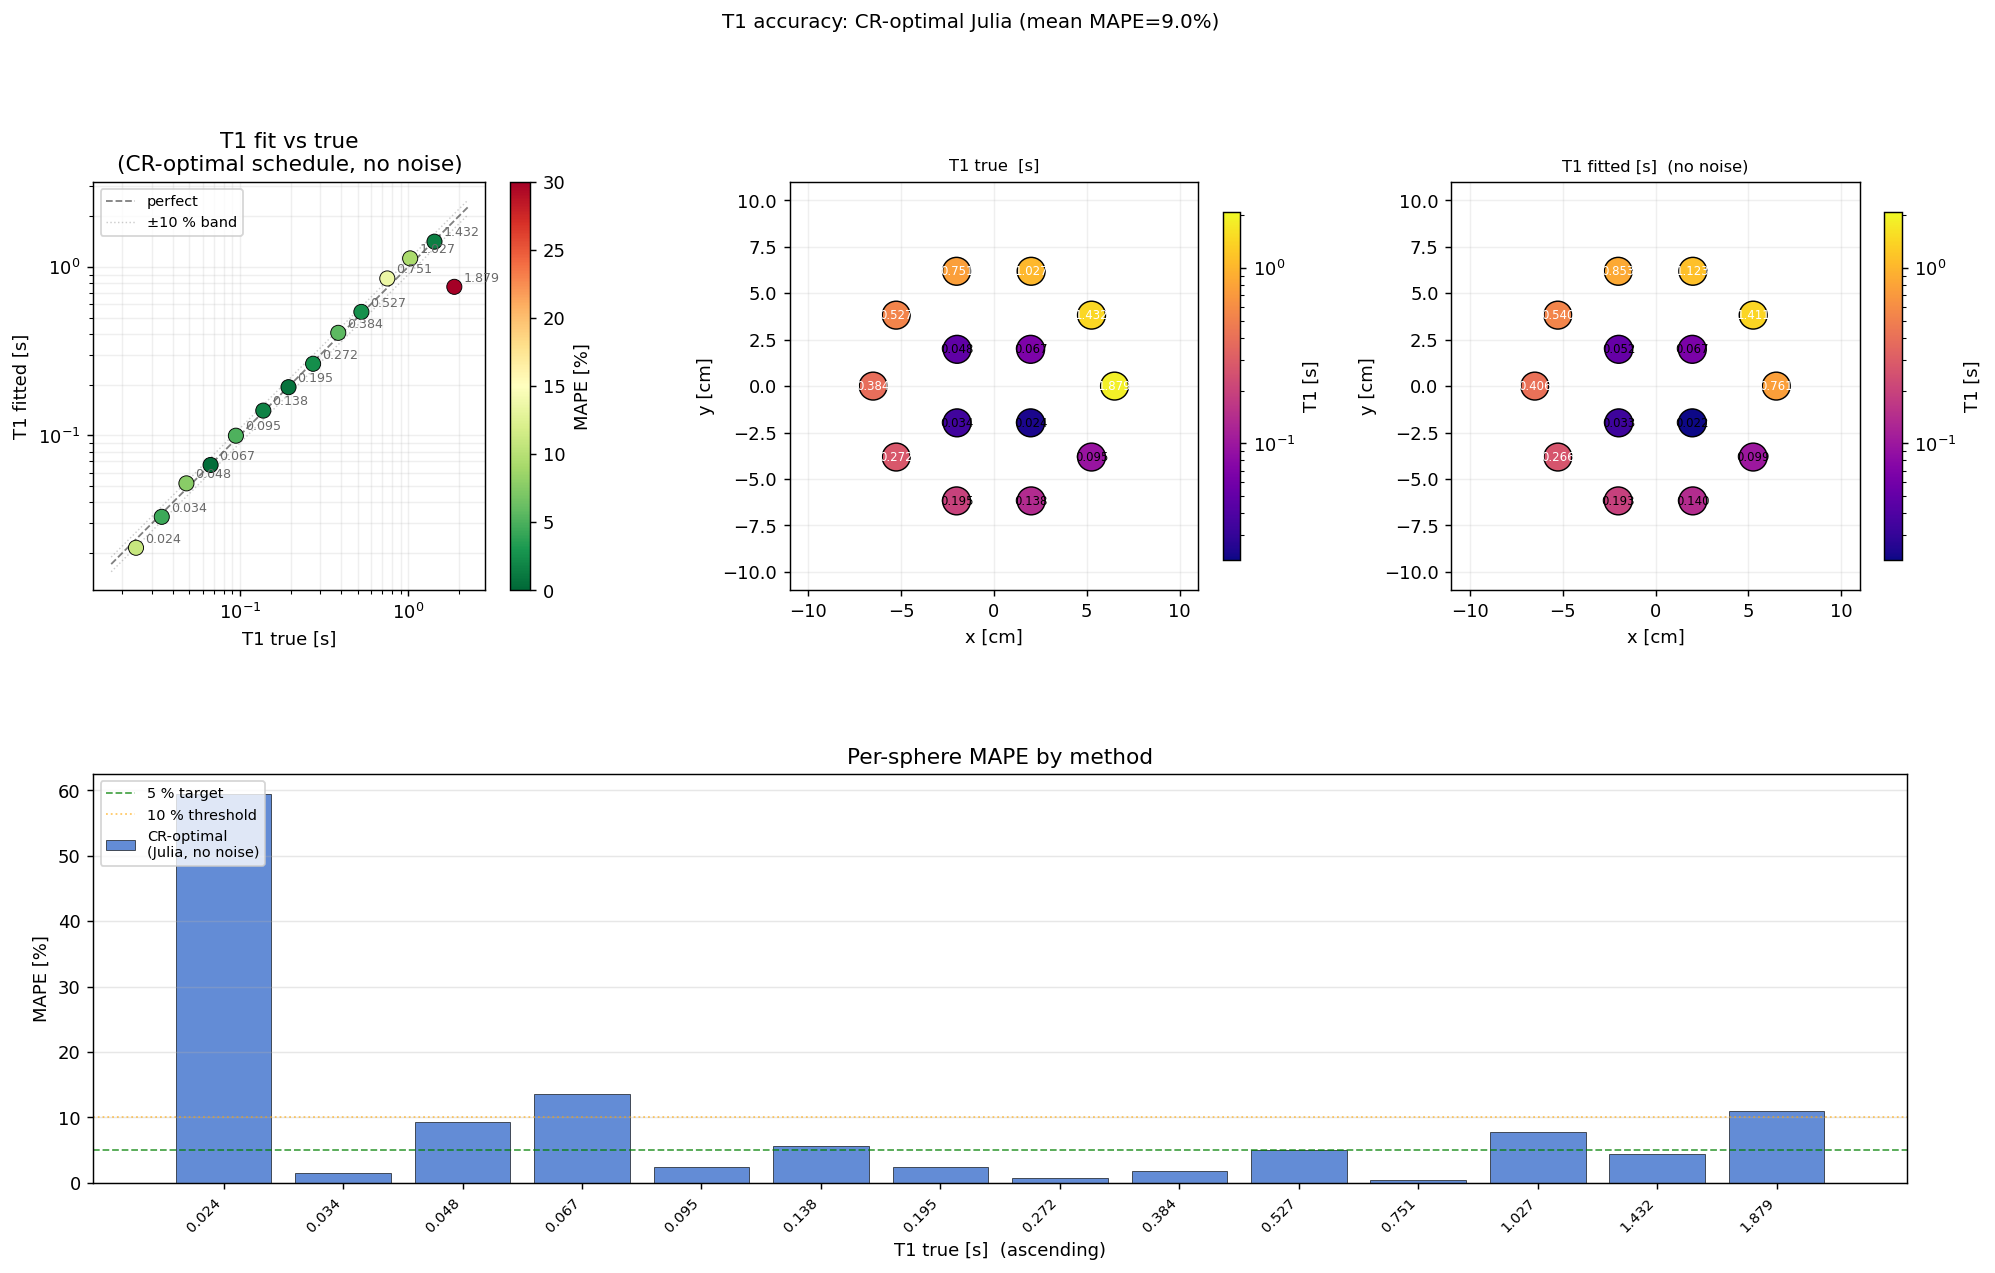

Source data for this figure (header and first rows):
label, T1_true_s, T1_fit_s, T1_sigma_s, mape_pct, cx_m, cy_m
T1_1, 1.879, 0.7611, 0.338, 59.5, 0.065, 0.0
T1_2, 1.432, 1.411, 0.07219, 1.476, 0.05259, 0.03821
T1_3, 1.027, 1.123, 0.06419, 9.303, 0.02009, 0.06182
T1_4, 0.7513, 0.8532, 0.01471, 13.57, -0.02009, 0.06182
T1_5, 0.527, 0.5401, 0.003105, 2.491, -0.05259, 0.03821
T1_6, 0.3841, 0.4059, 0.002306, 5.669, -0.065, 7.960204194457795e-18
T1_7, 0.2723, 0.2659, 0.0, 2.351, -0.05259, -0.03821
T1_8, 0.1945, 0.1931, 0.0, 0.734, -0.02009, -0.06182
T1_9, 0.1378, 0.1402, 0.001602, 1.736, 0.02009, -0.06182
T1_10, 0.0947, 0.09949, 0.001137, 5.063, 0.05259, -0.03821
T1_11, 0.067, 0.06669, 0.0007623, 0.4646, 0.0198, 0.0198
T1_12, 0.04814, 0.05186, 0.0002947, 7.729, -0.0198, 0.0198
T1_13, 0.03435, 0.03283, 0.0, 4.424, -0.0198, -0.0198
T1_14, 0.02416, 0.02151, 0.0002459, 10.98, 0.0198, -0.0198
